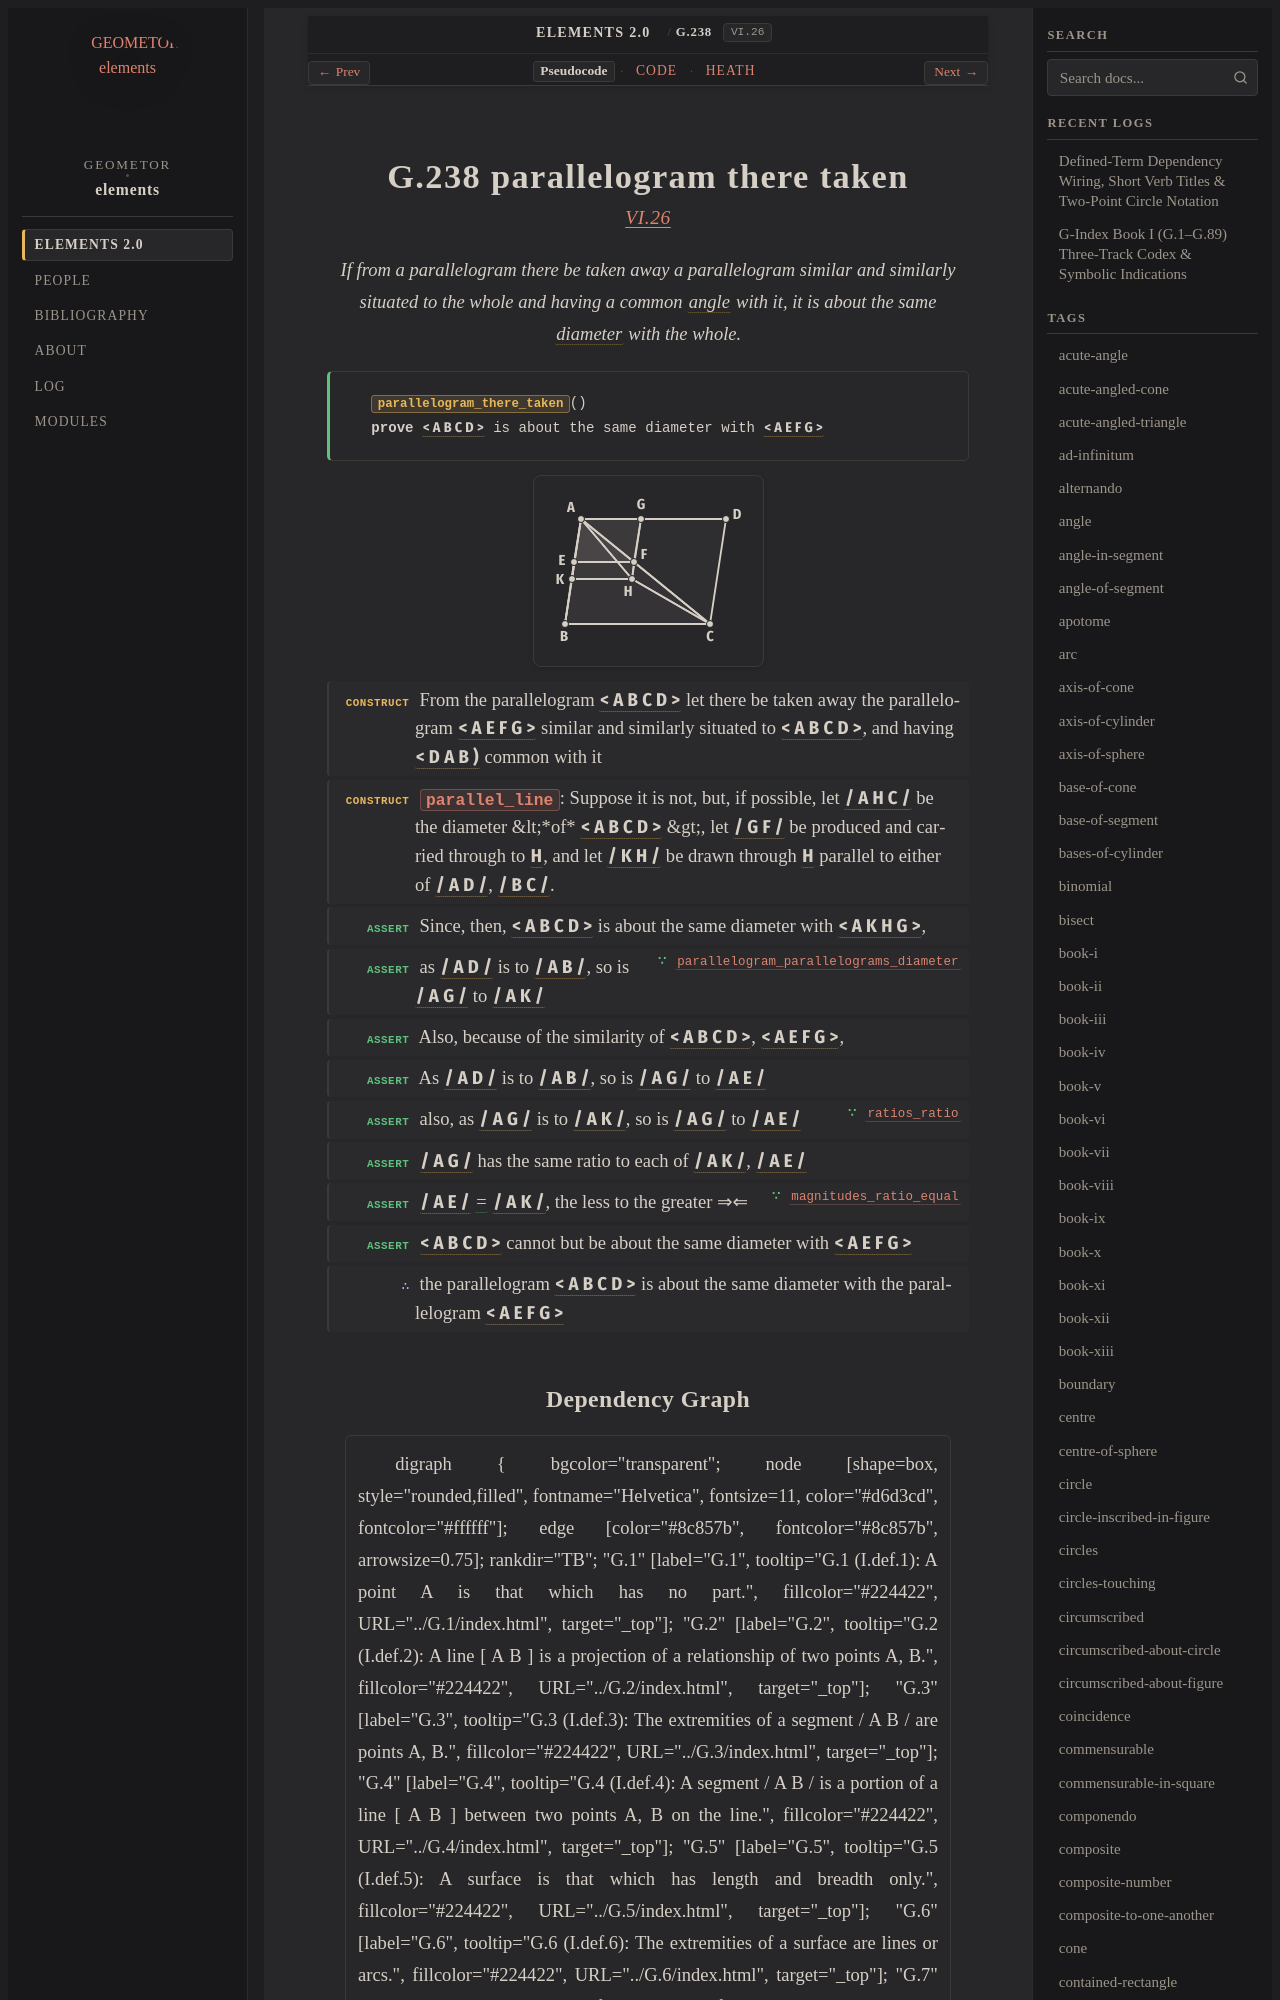

repository: geometor/elements · page: elements2/G.238/index.html · generator: sphinx

:order: 238
:number: 238
:canonical_id: G.238
:original_id: VI.26
:title: G.238 parallelogram there taken
:volume: II
:book: VI
:type: prop
:subtype: theorem
:categories: theorem, proof, plane-geometry, proportions, similar-figures
:category: theorem, proof, plane-geometry, proportions, similar-figures
:tags: book-vi, point, segment, angle, quadrilateral, plane-angle, diameter, parallel-straight-lines, straight-line, in-the-same-ratio, parallelogram, similar, plane, equality, reductio-ad-absurdum
:dependencies: G.22, G.58, G.61, G.187, G.189, G.236
:excerpt: If from a parallelogram there be taken away a parallelogram similar and similarly situated to the whole and having a common angle with it, it is about the same diameter with the whole.

.. _G.238:
.. _VI.26:

G.238 parallelogram there taken
===============================

.. rubric:: `VI.26 <https://geometor.github.io/euclid/heath/volume_II/book_vi/propositions/26/>`_

.. enunciation::

   If from a parallelogram there be taken away a parallelogram similar and similarly situated to the whole and having a common :term:`angle <G.22>` with it, it is about the same :term:`diameter <G.61>` with the whole.

.. signature:: theorem

   | :fn:`parallelogram_there_taken <G.238>`\ ()
   | **prove** :g:`< A B C D > <g1:< A B C D >>` is about the same diameter with :g:`< A E F G > <g1:< A E F G >>`

.. picture:: g1.svg
   :alt: Proposition 26

.. step:: construct

   From the parallelogram :g:`< A B C D > <g1:< A B C D >>` let there be taken away the parallelogram :g:`< A E F G > <g1:< A E F G >>` similar and similarly situated to :g:`< A B C D > <g1:< A B C D >>`, and having :g:`< D A B ) <g1:< D A B )>` common with it

.. step:: construct

   :fn:`parallel_line <G.58>`: Suppose it is not, but, if possible, let :g:`/ A H C / <g1:/ A H C />` be the diameter &lt;*of* :g:`< A B C D > <g1:< A B C D >>` &gt;, let :g:`/ G F / <g1:/ G F />` be produced and carried through to :g:`H <g1:H>`, and let :g:`/ K H / <g1:/ K H />` be drawn through :g:`H <g1:H>` parallel to either of :g:`/ A D / <g1:/ A D />`, :g:`/ B C / <g1:/ B C />`.

.. step:: assert

   Since, then, :g:`< A B C D > <g1:< A B C D >>` is about the same diameter with :g:`< A K H G > <g1:< A K H G >>`,

.. step:: assert ∵ parallelogram_parallelograms_diameter <G.236>

   as :g:`/ A D / <g1:/ A D />` is to :g:`/ A B / <g1:/ A B />`, so is :g:`/ A G / <g1:/ A G />` to :g:`/ A K / <g1:/ A K />`

.. step:: assert

   Also, because of the similarity of :g:`< A B C D > <g1:< A B C D >>`, :g:`< A E F G > <g1:< A E F G >>`,

.. step:: assert

   As :g:`/ A D / <g1:/ A D />` is to :g:`/ A B / <g1:/ A B />`, so is :g:`/ A G / <g1:/ A G />` to :g:`/ A E / <g1:/ A E />`

.. step:: assert ∵ ratios_ratio <G.189>

   also, as :g:`/ A G / <g1:/ A G />` is to :g:`/ A K / <g1:/ A K />`, so is :g:`/ A G / <g1:/ A G />` to :g:`/ A E / <g1:/ A E />`

.. step:: assert

   :g:`/ A G / <g1:/ A G />` has the same ratio to each of :g:`/ A K / <g1:/ A K />`, :g:`/ A E / <g1:/ A E />`

.. step:: assert ∵ magnitudes_ratio_equal <G.187>

   :g:`/ A E / <g1:/ A E />` :eq:`= <g1:/ A E / = g1:/ A K />` :g:`/ A K / <g1:/ A K />`, the less to the greater ⇒⇐

.. step:: assert

   :g:`< A B C D > <g1:< A B C D >>` cannot but be about the same diameter with :g:`< A E F G > <g1:< A E F G >>`

.. step:: conclude

   the parallelogram :g:`< A B C D > <g1:< A B C D >>` is about the same diameter with the parallelogram :g:`< A E F G > <g1:< A E F G >>`
